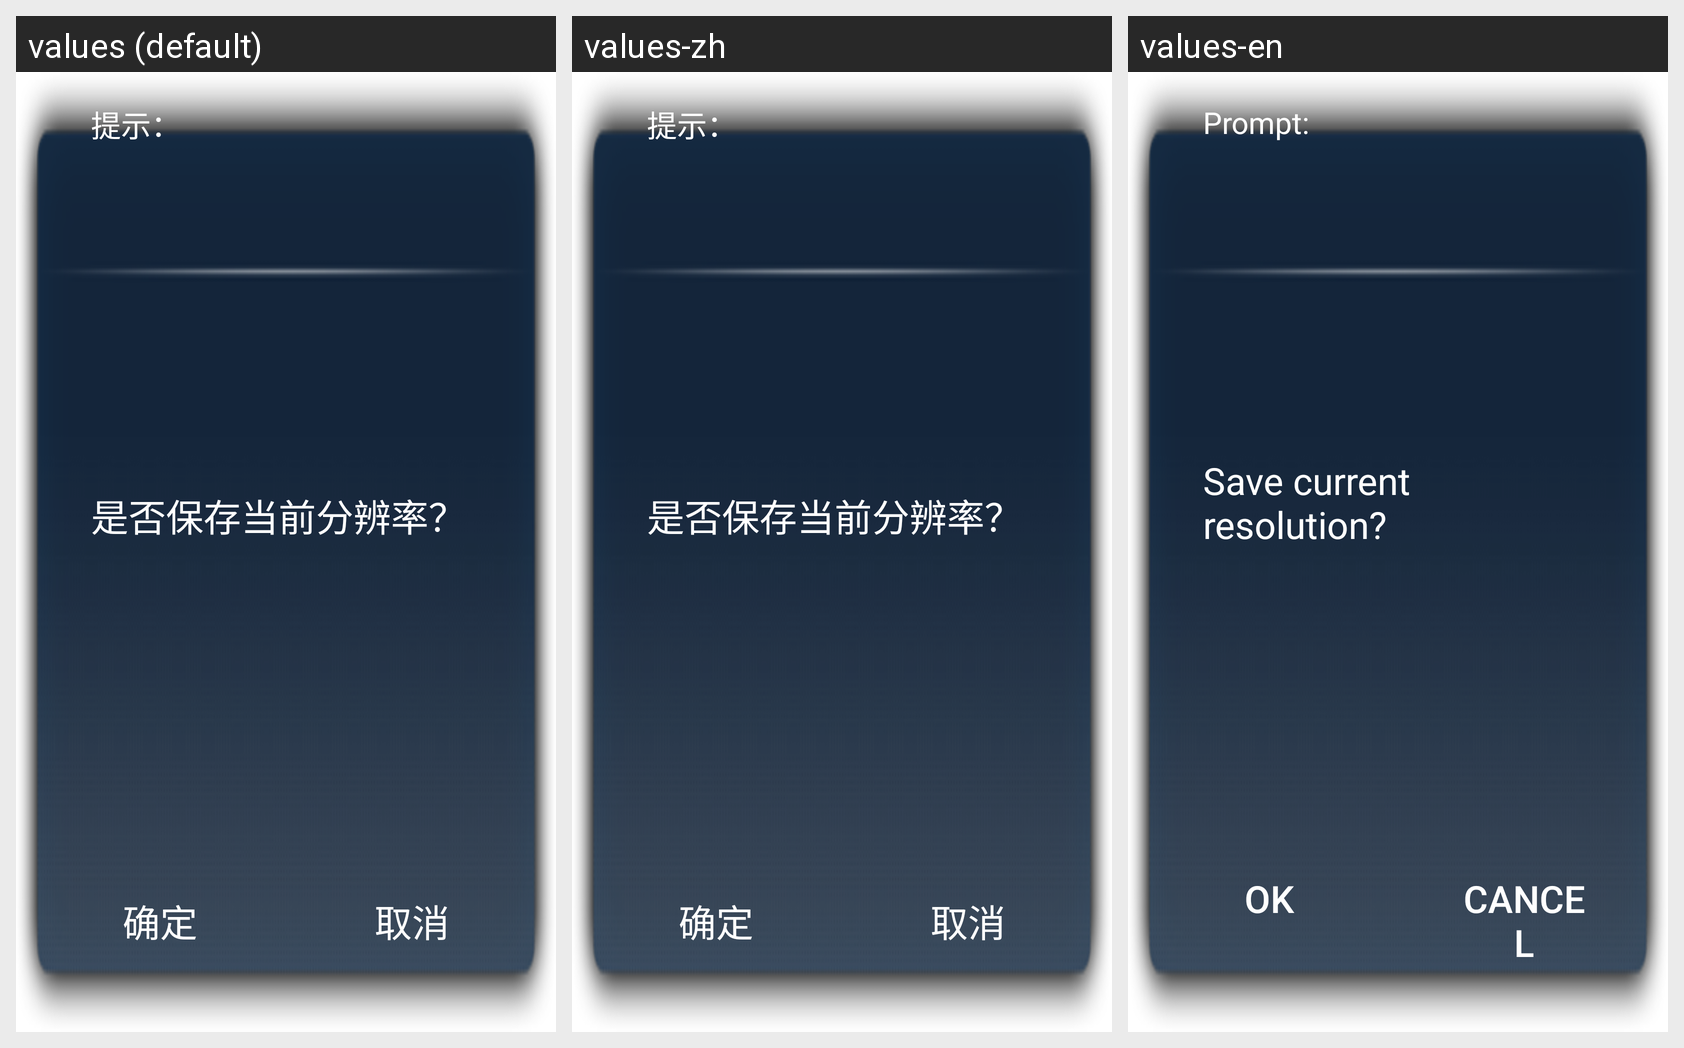

Strings drawn on this Android screen and how each of the app's shown locales translates them:
Android screen res/layout/dialog_display.xml rendered under 3 locales, left to right: values (default), values-zh, values-en. Device: Nexus 5 (rendered at 1080×1920; each locale shown at half size, 540×960, under a caption strip naming it); theme Theme.MaterialComponents.DayNight.NoActionBar.
Strings drawn on this screen, with the default value and each locale's value (text and hints the layout hard-codes, and strings that could not be matched under every locale, appear in the picture but are not listed):

tips
  values: 提示：
  values-zh: 提示：
  values-en: Prompt:

dialog_display_save
  values: 是否保存当前分辨率？
  values-zh: 是否保存当前分辨率？
  values-en: Save current resolution?

confirm
  values: 确定
  values-zh: 确定
  values-en: Ok

cancel
  values: 取消
  values-zh: 取消
  values-en: cancel
